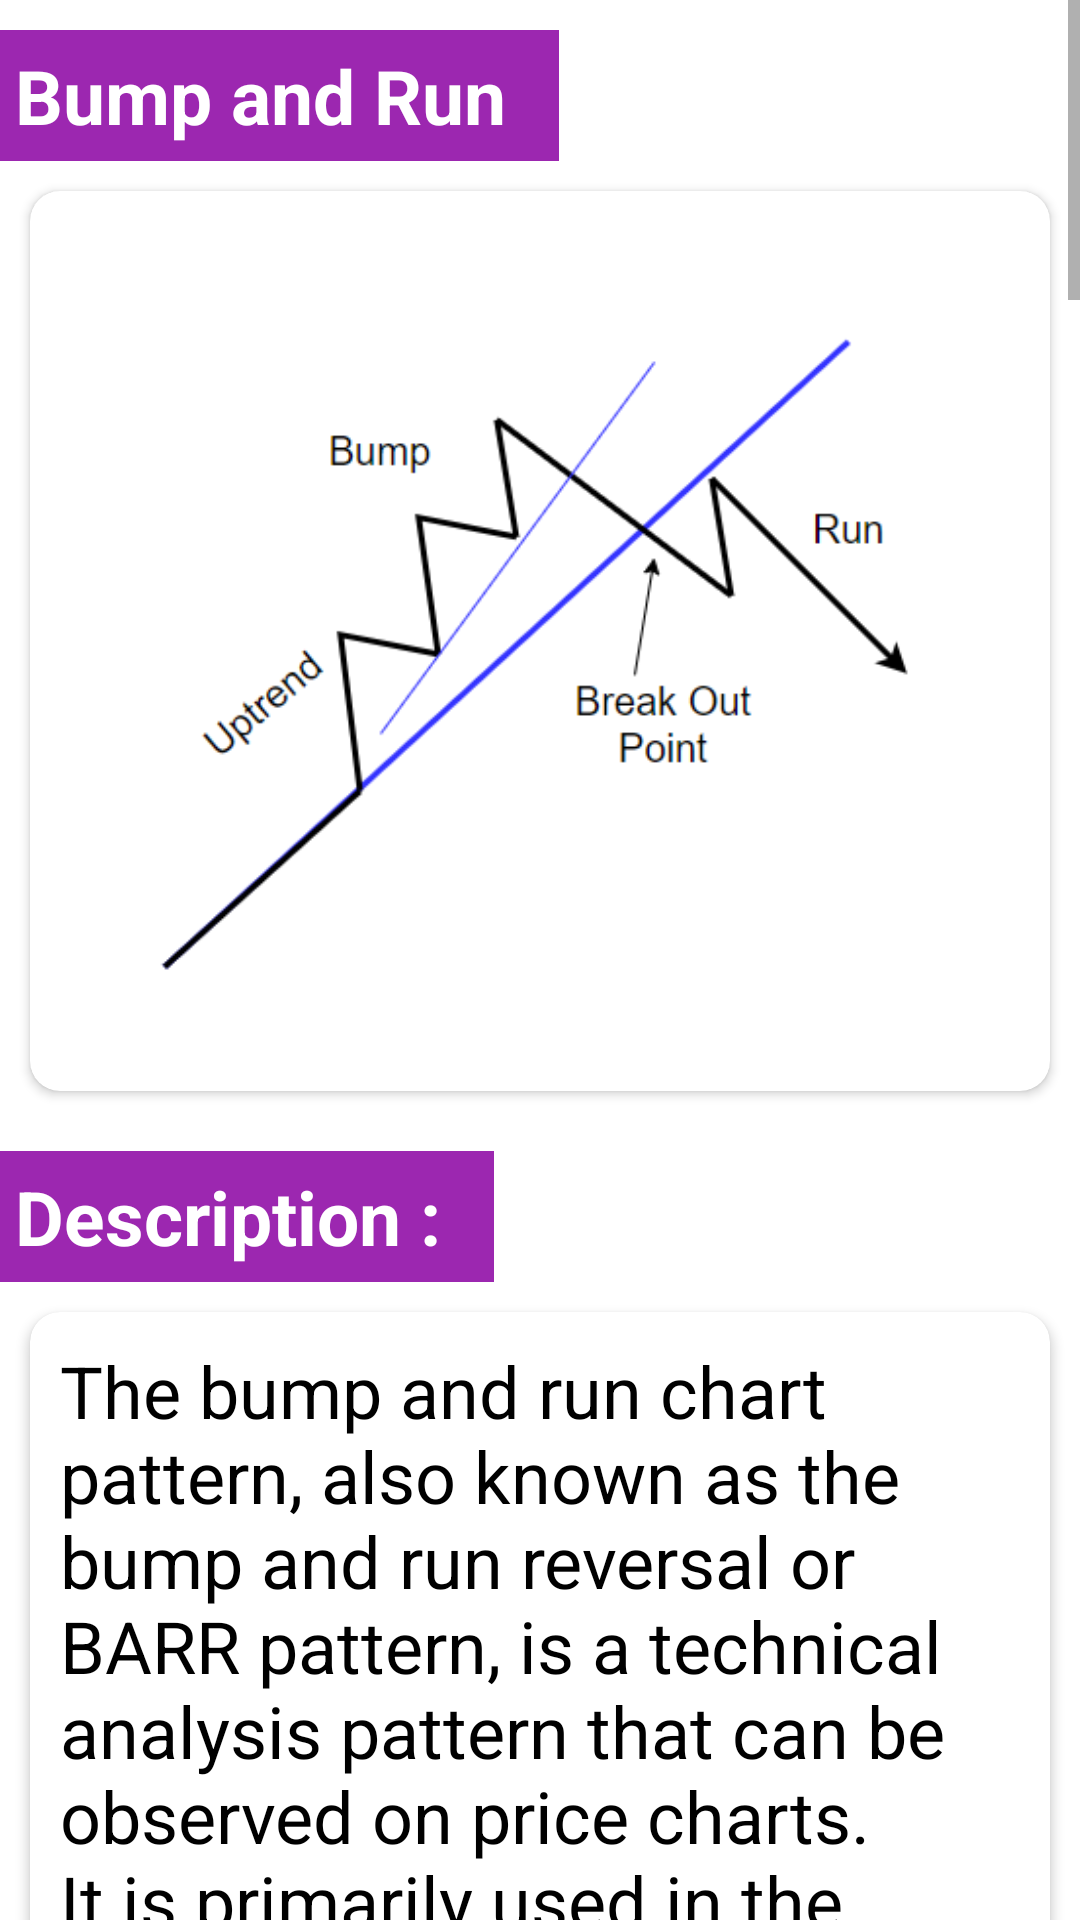

Reconstruct the res/layout file that produces this screen, plus the resources it refers to.
<!-- AndroidManifest.xml: application theme Theme.ChartPatterns -->
<!-- res/layout/activity_c1pattern25.xml -->
<?xml version="1.0" encoding="utf-8"?>
<androidx.constraintlayout.widget.ConstraintLayout xmlns:android="http://schemas.android.com/apk/res/android"
    xmlns:app="http://schemas.android.com/apk/res-auto"
    xmlns:tools="http://schemas.android.com/tools"
    android:layout_width="match_parent"
    android:layout_height="match_parent"
    tools:context=".c1pattern25">

    <ScrollView
        android:layout_width="match_parent"
        android:layout_height="match_parent">

        <LinearLayout
            android:layout_width="match_parent"
            android:layout_height="wrap_content"
            android:orientation="vertical">

            <TextView
                android:layout_width="wrap_content"
                android:layout_height="match_parent"
                android:text="Bump and Run  "
                android:textStyle="bold"
                android:textSize="25sp"
                android:padding="5sp"
                android:background="#9c27b0"
                android:textColor="#fff"
                android:layout_marginTop="10sp"/>
            <androidx.cardview.widget.CardView
                android:layout_width="wrap_content"
                android:layout_height="wrap_content"
                app:cardCornerRadius="10sp"
                android:layout_margin="10sp">

                <ImageView
                    android:id="@+id/imageView1"
                    android:layout_width="match_parent"
                    android:layout_height="300dp"
                    app:srcCompat="@drawable/bumprun" />

            </androidx.cardview.widget.CardView>


            <TextView
                android:layout_width="wrap_content"
                android:layout_height="match_parent"
                android:text="Description :  "
                android:layout_marginTop="10sp"
                android:padding="5sp"
                android:textStyle="bold"
                android:textSize="25sp"
                android:textColor="#fff"
                android:background="#9c27b0"/>

            <androidx.cardview.widget.CardView
                android:layout_width="match_parent"
                android:layout_height="match_parent"
                app:cardCornerRadius="10sp"
                android:layout_margin="10sp">

                <TextView
                    android:layout_width="match_parent"
                    android:layout_height="match_parent"
                    android:text="The bump and run chart pattern, also known as the bump and run reversal or BARR pattern, is a technical analysis pattern that can be observed on price charts. It is primarily used in the analysis of stock, commodity, or currency markets.\n\n
The pattern consists of three main phases:\n\n
The Lead-In Phase: This phase represents a long-term trend where prices gradually rise due to an established bullish trend. During this phase, the price increase is typically steady and lacks excessive volatility.\n\n
The Bump Phase: In this phase, the price experiences a rapid and substantial increase, forming a distinct bump on the chart. This bump is characterized by a sharp rise in prices, often driven by a surge in buying pressure or positive news.\n\n
The Run Phase: After the bump, there is usually a period of consolidation or correction. This phase is referred to as the run. Prices may exhibit a decline or move sideways as the market adjusts and profit-taking occurs. The run phase often forms a downward-sloping trendline, known as the run line.\n\n
The key characteristic of the bump and run pattern is the violation of the run line, which signals a potential reversal. Once the run line is broken decisively, it suggests a significant shift in market sentiment from bullish to bearish. Traders and analysts look for this break of the run line as a potential entry point for short-selling or other bearish strategies.\n\n
It is important to note that the bump and run pattern is not infallible and should be used in conjunction with other technical indicators and analysis tools. Like any other chart pattern, it is subject to false signals and market noise, so confirmation from other indicators and market conditions is essential before making trading decisions based solely on this pattern."
                    android:textFontWeight="400"
                    android:textSize="24sp"
                    android:textColor="@color/black"
                    android:layout_margin="10sp"/>

            </androidx.cardview.widget.CardView>

            <View
                android:layout_width="match_parent"
                android:layout_height="1dp"
                android:layout_marginTop="5dp"
                android:layout_marginBottom="5dp"
                android:background="@android:color/black" />

            <androidx.cardview.widget.CardView
                android:layout_width="match_parent"
                android:layout_height="match_parent"
                app:cardCornerRadius="10sp"
                android:layout_margin="10sp">

                <TextView
                    android:layout_width="match_parent"
                    android:layout_height="match_parent"
                    android:text="बम्प एंड रन चार्ट पैटर्न, जिसे बम्प एंड रन रिवर्सल या BARR पैटर्न के रूप में भी जाना जाता है, एक तकनीकी विश्लेषण पैटर्न है जिसे मूल्य चार्ट पर देखा जा सकता है। इसका उपयोग मुख्य रूप से स्टॉक, कमोडिटी या मुद्रा बाजारों के विश्लेषण में किया जाता है।\n\n
पैटर्न में तीन मुख्य चरण होते हैं:\n\n
लीड-इन चरण: यह चरण एक दीर्घकालिक प्रवृत्ति का प्रतिनिधित्व करता है जहां स्थापित तेजी की प्रवृत्ति के कारण कीमतें धीरे-धीरे बढ़ती हैं। इस चरण के दौरान, मूल्य वृद्धि आम तौर पर स्थिर होती है और इसमें अत्यधिक अस्थिरता का अभाव होता है।\n\n
उछाल चरण: इस चरण में, कीमत में तेजी से और पर्याप्त वृद्धि का अनुभव होता है, जिससे चार्ट पर एक अलग उछाल बनता है। यह उछाल कीमतों में तेज वृद्धि की विशेषता है, जो अक्सर खरीदारी के दबाव या सकारात्मक समाचार में वृद्धि से प्रेरित होता है।\n\n
रन चरण: उछाल के बाद, आमतौर पर समेकन या सुधार की अवधि होती है। इस चरण को रन कहा जाता है। जैसे-जैसे बाजार समायोजित होता है और मुनाफावसूली होती है, कीमतें गिरावट प्रदर्शित कर सकती हैं या बग़ल में बढ़ सकती हैं। रन चरण अक्सर नीचे की ओर झुकी हुई ट्रेंडलाइन बनाता है, जिसे रन लाइन के रूप में जाना जाता है।\n\n
बम्प और रन पैटर्न की मुख्य विशेषता रन लाइन का उल्लंघन है, जो संभावित उलटफेर का संकेत देता है। एक बार जब रन लाइन निर्णायक रूप से टूट जाती है, तो यह बाजार की धारणा में तेजी से मंदी की ओर एक महत्वपूर्ण बदलाव का सुझाव देता है। व्यापारी और विश्लेषक शॉर्ट-सेलिंग या अन्य मंदी की रणनीतियों के लिए संभावित प्रवेश बिंदु के रूप में रन लाइन के इस ब्रेक को देखते हैं।\n\n
यह ध्यान रखना महत्वपूर्ण है कि बम्प और रन पैटर्न अचूक नहीं है और इसका उपयोग अन्य तकनीकी संकेतकों और विश्लेषण उपकरणों के साथ संयोजन में किया जाना चाहिए। किसी भी अन्य चार्ट पैटर्न की तरह, यह गलत संकेतों और बाजार के शोर के अधीन है, इसलिए केवल इस पैटर्न के आधार पर व्यापारिक निर्णय लेने से पहले अन्य संकेतकों और बाजार स्थितियों की पुष्टि आवश्यक है।"
                    android:textFontWeight="400"
                    android:textSize="24sp"
                    android:textColor="@color/black"
                    android:layout_margin="10sp"/>
            </androidx.cardview.widget.CardView>
        </LinearLayout>
    </ScrollView>

</androidx.constraintlayout.widget.ConstraintLayout>
<!-- resources referenced by this layout -->
<resources>
  <color name="black">#FF000000</color>
  <!-- drawable bumprun: png bitmap (drawable, 16224 bytes) -->
  <style name="Theme.ChartPatterns" parent="Theme.MaterialComponents.DayNight.DarkActionBar">
          
          <item name="colorPrimary">@color/purple_500</item>
          <item name="colorPrimaryVariant">@color/purple_700</item>
          <item name="colorOnPrimary">@color/white</item>
          
          <item name="colorSecondary">@color/teal_200</item>
          <item name="colorSecondaryVariant">@color/teal_700</item>
          <item name="colorOnSecondary">@color/black</item>
          
          <item name="android:statusBarColor" tools:targetApi="l">?attr/colorPrimaryVariant</item>
          
      </style>
  <color name="purple_500">#9c27b0</color>
  <color name="purple_700">#7b1fa2</color>
  <color name="white">#FFFFFFFF</color>
  <color name="teal_200">#FF03DAC5</color>
  <color name="teal_700">#FF018786</color>
</resources>
